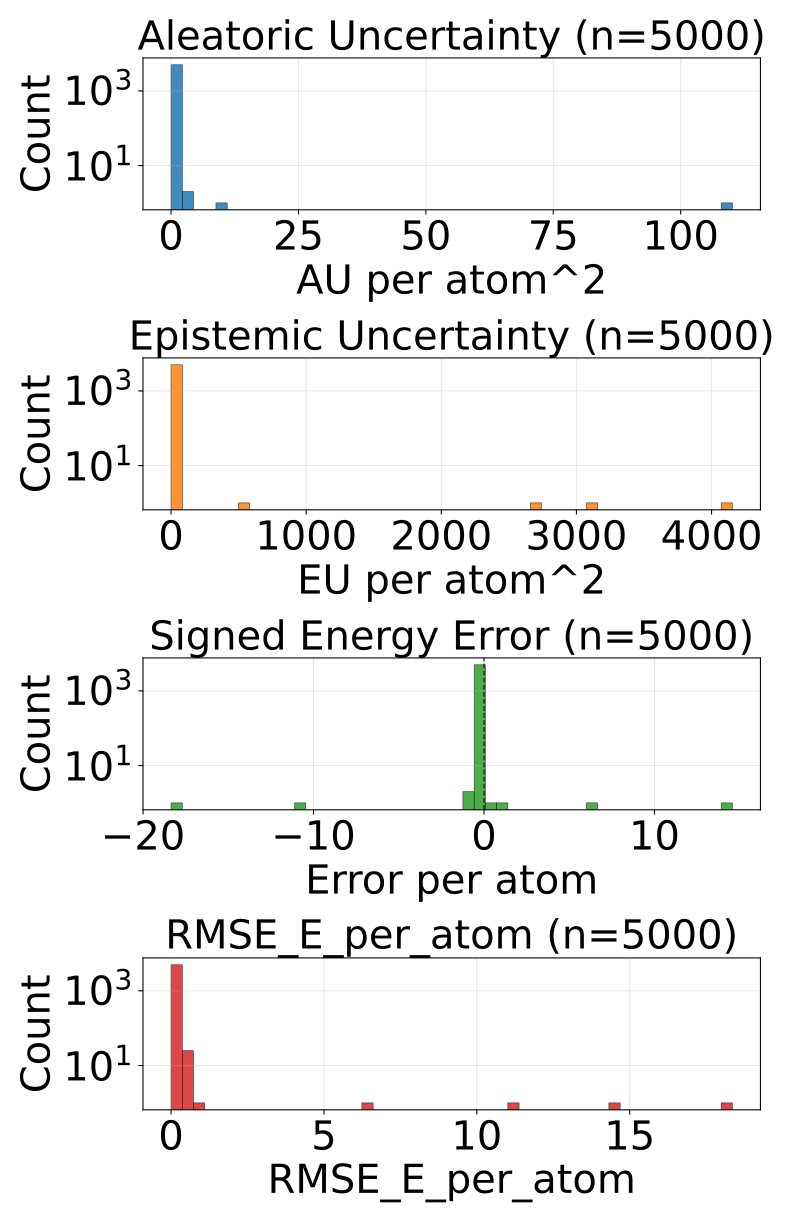

The file beside this chart, header and first rows:
config_index, num_atoms, ref_energy, pred_energy, error, sq_error, rmse_e_atom, aleatoric_var, epistemic_var, total_var
0, 20.0, -525.7, -525.7, 0.00293, 8.58306884765625e-06, 0.00293, 4.3302105041220784e-05, 1.7470307284384035e-05, 6.077241414459422e-05
1, 20.0, -525.6, -525.6, -0.001404, 1.9706785678863525e-06, 0.001404, 0.0002052, 0.0001907, 0.0003958
2, 20.0, -525.4, -525.6, -0.1921, 0.03689, 0.1921, 0.001153, 0.000235, 0.001388
3, 20.0, -525.6, -525.7, -0.01544, 0.0002385, 0.01544, 0.0003324, 0.0003113, 0.0006437
4, 22.0, -613.1, -613.1, 0.0001831, 3.3527612686157227e-08, 0.0001831, 0.0001914, 0.0001707, 0.000362
5, 22.0, -613.3, -613.3, 0.002869, 8.229166269302368e-06, 0.002869, 6.702999962726608e-05, 8.440818783128634e-05, 0.0001514
6, 24.0, -686, -686.1, -0.0202, 0.0004081, 0.0202, 0.0003232, 0.0001704, 0.0004936
7, 21.0, -598, -598.1, -0.07758, 0.006018, 0.07758, 0.000534, 7.768813520669937e-05, 0.0006117
8, 22.0, -663.8, -663.8, -0.02655, 0.0007049, 0.02655, 0.0001767, 0.0001057, 0.0002824
9, 23.0, -723.9, -723.9, -0.007446, 5.544722080230713e-05, 0.007446, 0.0003064, 0.0001071, 0.0004134
10, 22.0, -546.4, -546.4, 0.001831, 3.3527612686157227e-06, 0.001831, 4.9934868002310395e-05, 4.877336323261261e-05, 9.8708231234923e-05
11, 24.0, -671.1, -671.1, -0.001099, 1.2069940567016602e-06, 0.001099, 0.0001072, 7.723551243543625e-05, 0.0001844
12, 24.0, -624.8, -624.8, 0.004395, 1.9311904907226562e-05, 0.004395, 0.0001164, 3.311969339847565e-05, 0.0001496
13, 25.0, -681.6, -681.6, -0.0003052, 9.313225746154785e-08, 0.0003052, 6.727713480358943e-05, 5.610361768049188e-05, 0.0001234
14, 24.0, -563.5, -563.5, 0.0003662, 1.341104507446289e-07, 0.0003662, 3.6465266020968556e-05, 1.0611675861582626e-05, 4.707694097305648e-05
15, 26.0, -677.5, -677.5, -0.0003052, 9.313225746154785e-08, 0.0003052, 0.0001031, 4.5297667384147644e-05, 0.0001484
16, 26.0, -677.5, -677.5, -0.002686, 7.212162017822266e-06, 0.002686, 7.087615813361481e-05, 3.746896982192993e-05, 0.0001083
17, 23.0, -547.5, -547.5, 0.00177, 3.1329691410064697e-06, 0.00177, 9.857585246209055e-05, 5.5048614740371704e-05, 0.0001536
18, 24.0, -609.9, -609.9, 0.006958, 4.8413872718811035e-05, 0.006958, 5.80880805500783e-05, 7.602870755363256e-05, 0.0001341
19, 25.0, -667.2, -667.3, -0.02625, 0.0006888, 0.02625, 0.0005478, 0.0002118, 0.0007596
20, 25.0, -667.3, -667.3, -0.007202, 5.187094211578369e-05, 0.007202, 0.0001108, 0.000128, 0.0002388
21, 26.0, -720.4, -720.4, -0.001221, 1.4901161193847656e-06, 0.001221, 6.985964137129486e-05, 6.089005546527915e-05, 0.0001307
22, 25.0, -563.8, -563.9, -0.007385, 5.4541975259780884e-05, 0.007385, 8.589219214627519e-05, 8.593760139774531e-05, 0.0001718
23, 27.0, -673.6, -673.6, 0.002869, 8.229166269302368e-06, 0.002869, 0.0001277, 4.215836452203803e-05, 0.0001698
24, 27.0, -673.5, -673.5, -0.02222, 0.0004936, 0.02222, 0.0001613, 0.0002226, 0.0003839
25, 26.0, -578.1, -578.1, 0.01178, 0.0001388, 0.01178, 6.239362846827134e-05, 6.544012285303324e-05, 0.0001278
26, 26.0, -578, -578, 0.001099, 1.2069940567016602e-06, 0.001099, 8.141809666994959e-05, 4.8524139856453985e-05, 0.0001299
27, 27.0, -632.3, -632.3, 0.005188, 2.691522240638733e-05, 0.005188, 6.295181083260104e-05, 3.0335411793203093e-05, 9.328722080681473e-05
28, 26.0, -521.4, -521.4, 0.01062, 0.0001128, 0.01062, 7.003650534898043e-05, 2.641454375407193e-05, 9.645104728406295e-05
29, 27.0, -577.8, -577.8, -0.001526, 2.3283064365386963e-06, 0.001526, 8.474590867990628e-05, 5.0446949899196625e-05, 0.0001352
30, 28.0, -590.4, -590.4, -0.04828, 0.002331, 0.04828, 0.0004558, 0.0002727, 0.0007285
31, 26.0, -464.8, -464.8, 0.004547, 2.067629247903824e-05, 0.004547, 0.0001396, 4.1591098124627024e-05, 0.0001812
32, 28.0, -577.5, -577.6, -0.03595, 0.001292, 0.03595, 0.0004103, 0.0003145, 0.0007248
33, 34.0, -771.3, -771.3, -0.0006714, 4.507601261138916e-07, 0.0006714, 3.588750405469909e-05, 3.299601303297095e-05, 6.888351344969124e-05
34, 26.0, -408.2, -408.2, -0.003052, 9.313225746154785e-06, 0.003052, 9.302268881583586e-05, 5.214451812207699e-05, 0.0001452
35, 28.0, -485.1, -485.2, -0.1429, 0.02043, 0.1429, 0.0001715, 0.002652, 0.002823
36, 29.0, -538.9, -539, -0.04626, 0.00214, 0.04626, 0.0002836, 0.0001557, 0.0004393
37, 31.0, -636.4, -636.4, 0.0006104, 3.725290298461914e-07, 0.0006104, 4.293738675187342e-05, 2.6570633053779602e-05, 6.950802344363183e-05
38, 31.0, -636.4, -636.4, -0.01227, 0.0001505, 0.01227, 3.8599140680162236e-05, 3.331918196636252e-05, 7.191832264652476e-05
39, 35.0, -797.5, -797.5, 0.003967, 1.5739351511001587e-05, 0.003967, 2.523998227843549e-05, 7.309634384000674e-05, 9.833632793743163e-05
40, 35.0, -797.5, -797.5, -0.006531, 4.2650848627090454e-05, 0.006531, 3.035075860680081e-05, 3.338698297739029e-05, 6.373773794621229e-05
41, 35.0, -797.5, -797.5, -0.001892, 3.5800039768218994e-06, 0.001892, 2.930655136879068e-05, 2.7628429961623624e-05, 5.69349795114249e-05
42, 34.0, -728, -728, 0.0004272, 1.825392246246338e-07, 0.0004272, 3.701628520502709e-05, 2.9360875487327576e-05, 6.637716433033347e-05
43, 27.0, -468.4, -468.6, -0.2363, 0.05584, 0.2363, 0.01587, 0.0847, 0.1006
44, 27.0, -468.4, -468.6, -0.2441, 0.05959, 0.2441, 0.0299, 0.2262, 0.2561
45, 28.0, -525.1, -525.1, -0.004578, 2.0954757928848267e-05, 0.004578, 0.0001828, 0.0001873, 0.0003701
46, 28.0, -432.8, -432.8, 0.01138, 0.0001296, 0.01138, 0.0001177, 2.5098957848967984e-05, 0.0001428
47, 34.0, -684.7, -684.7, -0.01068, 0.0001141, 0.01068, 3.519314486766234e-05, 2.608317845442798e-05, 6.127632514107972e-05
48, 36.0, -760.3, -760.3, -0.01129, 0.0001275, 0.01129, 3.619717972469516e-05, 1.2482143574743532e-05, 4.867932148044929e-05
49, 35.0, -681.5, -681.5, 0.002075, 4.306435585021973e-06, 0.002075, 2.8967346224817447e-05, 4.59818184026517e-05, 7.494916644645855e-05
50, 37.0, -725.2, -725.2, 0.0001831, 3.3527612686157227e-08, 0.0001831, 2.8510441552498378e-05, 3.9597412978764623e-05, 6.81078527122736e-05
51, 29.0, -437.5, -437.5, -0.007751, 6.008520722389221e-05, 0.007751, 0.0003841, 0.0001232, 0.0005073
52, 31.0, -541.1, -541.1, 0.008301, 6.890296936035156e-05, 0.008301, 0.0001261, 0.0001123, 0.0002385
53, 31.0, -541.3, -541.3, -0.0009766, 9.5367431640625e-07, 0.0009766, 4.780523158842698e-05, 7.648915197933093e-05, 0.0001243
54, 32.0, -588.2, -588.2, 0.003052, 9.313225746154785e-06, 0.003052, 6.369060429278761e-05, 4.21266995545011e-05, 0.0001058
55, 30.0, -404.8, -404.9, -0.07651, 0.005853, 0.07651, 0.0002382, 0.0002583, 0.0004965
56, 34.0, -597.9, -597.9, -0.003906, 1.52587890625e-05, 0.003906, 4.301716398913413e-05, 7.824673957657069e-05, 0.0001213
57, 36.0, -647.6, -647.6, -0.004211, 1.7736107110977173e-05, 0.004211, 3.1068695534486324e-05, 7.481873126380378e-06, 3.8550570025108755e-05
58, 37.0, -685.3, -685.3, 0.002197, 4.827976226806641e-06, 0.002197, 3.3787164284149185e-05, 4.631150659406558e-05, 8.009867451619357e-05
59, 33.0, -475.5, -475.6, -0.04208, 0.001771, 0.04208, 0.0004579, 0.0003558, 0.0008137
... 4,940 more rows
